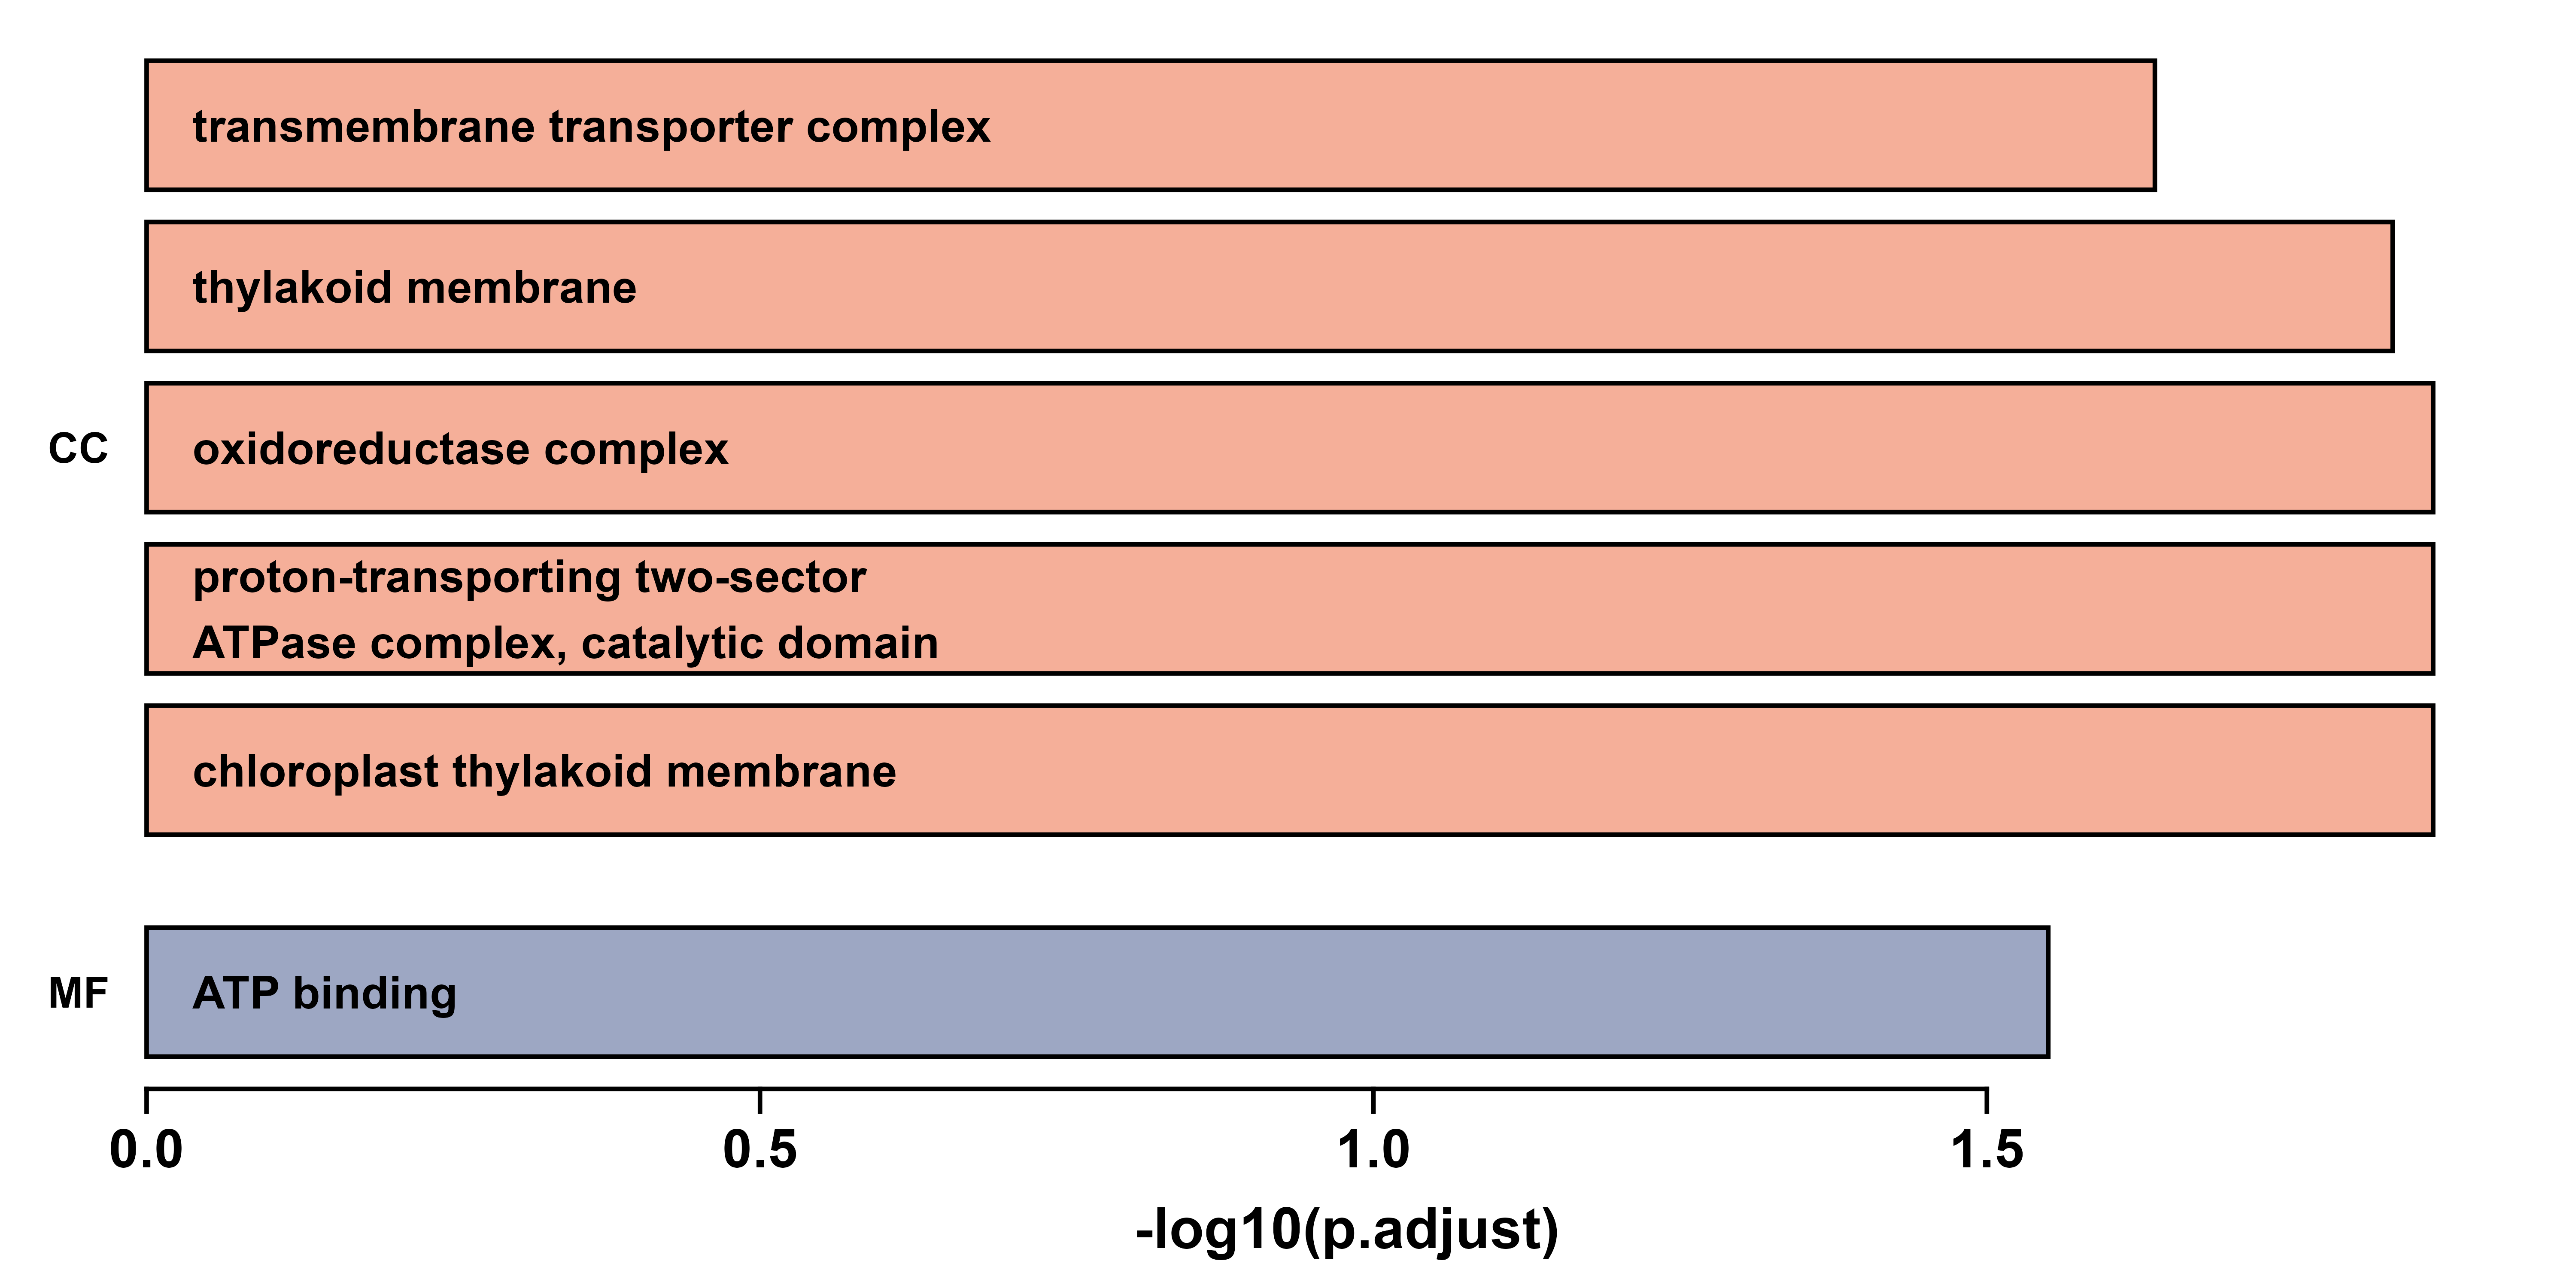

Source data for this figure (header and first rows):
ONTOLOGY, ID, Description, GeneRatio, GR1, GR2, BgRatio, RichFactor, FoldEnrichment, zScore, pvalue, p.adjust, qvalue, geneID, Count, Group, Group_label
CC, GO:0009535, chloroplast thylakoid membrane, 0.05202, 9, 173, 323/26702, 0.02786, 4.301, 4.82, 0.0002714, 0.01368, 0.01075, NA/ANTR1/PnsL1/ATBCA1/abc1k7/LHCA1/EMB31…, 9, Leaves, Leaves
CC, GO:0033178, proton-transporting two-sector ATPase co…, 0.01734, 3, 173, 20/26702, 0.15, 23.15, 8.003, 0.000281, 0.01368, 0.01075, ATVHA-C/AtVAB1/NA, 3, Leaves, Leaves
CC, GO:1990204, oxidoreductase complex, 0.03468, 6, 173, 145/26702, 0.04138, 6.387, 5.252, 0.0003749, 0.01368, 0.01075, PDH-E1/NA/PnsL1/NA/SHM2/E1-OGDH2, 6, Leaves, Leaves
CC, GO:0042651, thylakoid membrane, 0.05202, 9, 173, 359/26702, 0.02507, 3.869, 4.42, 0.0005833, 0.01477, 0.0116, NA/ANTR1/PnsL1/ATBCA1/abc1k7/LHCA1/EMB31…, 9, Leaves, Leaves
CC, GO:1902495, transmembrane transporter complex, 0.0289, 5, 173, 131/26702, 0.03817, 5.891, 4.532, 0.001662, 0.02307, 0.01813, ATVHA-C/AtVAB1/NA/NA/SHM2, 5, Leaves, Leaves
CC, GO:0031414, N-terminal protein acetyltransferase com…, 0.01156, 2, 173, 10/26702, 0.2, 30.87, 7.629, 0.001815, 0.02307, 0.01813, EMB2753/NAA10, 2, Leaves, Leaves
CC, GO:1990351, transporter complex, 0.0289, 5, 173, 135/26702, 0.03704, 5.717, 4.437, 0.001896, 0.02307, 0.01813, ATVHA-C/AtVAB1/NA/NA/SHM2, 5, Leaves, Leaves
CC, GO:0019867, outer membrane, 0.05202, 9, 173, 443/26702, 0.02032, 3.136, 3.66, 0.002492, 0.02598, 0.02042, NA/ANTR1/PnsL1/ATBCA1/abc1k7/LHCA1/EMB31…, 9, Leaves, Leaves
CC, GO:0031968, organelle outer membrane, 0.05202, 9, 173, 443/26702, 0.02032, 3.136, 3.66, 0.002492, 0.02598, 0.02042, NA/ANTR1/PnsL1/ATBCA1/abc1k7/LHCA1/EMB31…, 9, Leaves, Leaves
CC, GO:0042170, plastid membrane, 0.05202, 9, 173, 462/26702, 0.01948, 3.007, 3.514, 0.003289, 0.03001, 0.02359, NA/ANTR1/PnsL1/ATBCA1/abc1k7/LHCA1/EMB31…, 9, Leaves, Leaves
MF, GO:0005524, ATP binding, 0.06358, 11, 173, 423/26550, 0.026, 3.991, 5.022, 0.0001105, 0.02818, 0.02629, NA/AtVAB1/ATCS/NA/UCK2/UCK4/d-LDH/NA/gfs…, 11, Leaves, Leaves
